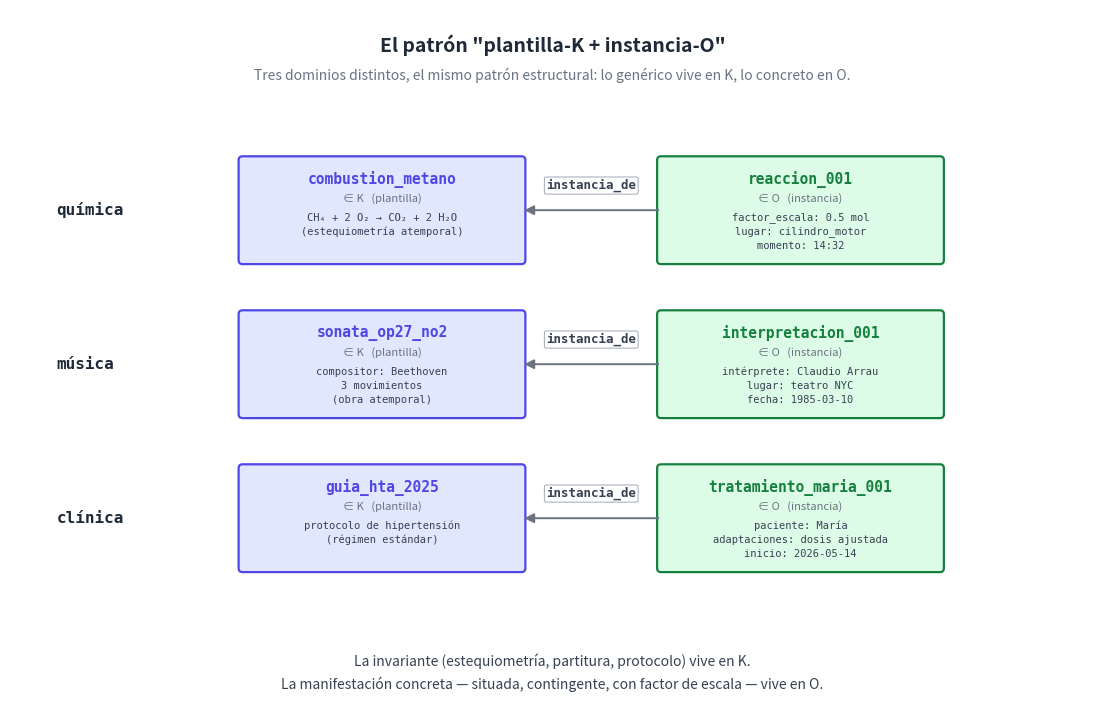

Generate this figure with matplotlib: (Note: this script raises an exception after producing the figure.)
"""Diagrama: el patrón plantilla-K + instancia-O con factor de escala.

Tres dominios distintos (química, música, clínica) usando el mismo patrón:
- una entidad genérica/atemporal vive en K (la plantilla)
- una manifestación concreta vive en O (la instancia)
- la instancia apunta a la plantilla por `instancia_de` + factor de escala

Salida: ../png/34_plantilla_instancia.png
"""

import os
import matplotlib.pyplot as plt
from matplotlib.patches import FancyBboxPatch, FancyArrowPatch

INK = "#1f2937"
K_FILL, K_EDGE = "#e0e7ff", "#4f46e5"
O_FILL, O_EDGE = "#dcfce7", "#15803d"

fig, ax = plt.subplots(figsize=(14, 9), dpi=200)
ax.set_xlim(0, 14)
ax.set_ylim(0, 9)
ax.axis("off")
fig.patch.set_facecolor("#ffffff")

# Título
ax.text(7, 8.55, "El patrón \"plantilla-K + instancia-O\"",
        ha="center", va="center", fontsize=14, fontweight="bold", color=INK)
ax.text(7, 8.15,
        "Tres dominios distintos, el mismo patrón estructural: lo genérico vive en K, lo concreto en O.",
        ha="center", va="center", fontsize=10, style="italic", color="#6b7280")

# 3 filas, 1 plantilla + 1 instancia
domains = [
    {
        "label": "química",
        "y": 6.4,
        "plantilla": "combustion_metano",
        "p_details": "CH₄ + 2 O₂ → CO₂ + 2 H₂O\n(estequiometría atemporal)",
        "instancia": "reaccion_001",
        "i_details": "factor_escala: 0.5 mol\nlugar: cilindro_motor\nmomento: 14:32",
    },
    {
        "label": "música",
        "y": 4.4,
        "plantilla": "sonata_op27_no2",
        "p_details": "compositor: Beethoven\n3 movimientos\n(obra atemporal)",
        "instancia": "interpretacion_001",
        "i_details": "intérprete: Claudio Arrau\nlugar: teatro NYC\nfecha: 1985-03-10",
    },
    {
        "label": "clínica",
        "y": 2.4,
        "plantilla": "guia_hta_2025",
        "p_details": "protocolo de hipertensión\n(régimen estándar)",
        "instancia": "tratamiento_maria_001",
        "i_details": "paciente: María\nadaptaciones: dosis ajustada\ninicio: 2026-05-14",
    },
]

for d in domains:
    y = d["y"]
    # Etiqueta de dominio
    ax.text(0.6, y, d["label"],
            ha="left", va="center", fontsize=11.5, fontweight="bold",
            color=INK, family="monospace")

    # Plantilla K
    pbox = FancyBboxPatch((3.0, y - 0.65), 3.6, 1.3,
                          boxstyle="round,pad=0.05",
                          facecolor=K_FILL, edgecolor=K_EDGE, linewidth=1.6)
    ax.add_patch(pbox)
    ax.text(4.8, y + 0.40, d["plantilla"],
            ha="center", va="center", fontsize=10.5, fontweight="bold",
            color=K_EDGE, family="monospace")
    ax.text(4.8, y + 0.15, "∈ K   (plantilla)",
            ha="center", va="center", fontsize=8,
            style="italic", color="#6b7280")
    for j, line in enumerate(d["p_details"].split("\n")):
        ax.text(4.8, y - 0.10 - j * 0.18, line,
                ha="center", va="center", fontsize=7.5,
                color="#374151", family="monospace")

    # Instancia O
    ibox = FancyBboxPatch((8.4, y - 0.65), 3.6, 1.3,
                          boxstyle="round,pad=0.05",
                          facecolor=O_FILL, edgecolor=O_EDGE, linewidth=1.6)
    ax.add_patch(ibox)
    ax.text(10.2, y + 0.40, d["instancia"],
            ha="center", va="center", fontsize=10.5, fontweight="bold",
            color=O_EDGE, family="monospace")
    ax.text(10.2, y + 0.15, "∈ O   (instancia)",
            ha="center", va="center", fontsize=8,
            style="italic", color="#6b7280")
    for j, line in enumerate(d["i_details"].split("\n")):
        ax.text(10.2, y - 0.10 - j * 0.18, line,
                ha="center", va="center", fontsize=7.5,
                color="#374151", family="monospace")

    # Flecha instancia_de
    arr = FancyArrowPatch((8.4, y), (6.6, y),
                          arrowstyle="-|>", mutation_scale=14,
                          color="#6b7280", linewidth=1.4)
    ax.add_patch(arr)
    ax.text(7.5, y + 0.32, "instancia_de",
            ha="center", va="center", fontsize=9, fontweight="bold",
            color="#374151", family="monospace",
            bbox=dict(boxstyle="round,pad=0.15", facecolor="white",
                      edgecolor="#9ca3af", lw=0.7, alpha=0.95))

# Pie
ax.text(7, 0.55,
        "La invariante (estequiometría, partitura, protocolo) vive en K.",
        ha="center", va="center", fontsize=10, color="#374151")
ax.text(7, 0.25,
        "La manifestación concreta — situada, contingente, con factor de escala — vive en O.",
        ha="center", va="center", fontsize=10, color="#374151")

out = os.path.join(os.path.dirname(__file__), "..", "png",
                   "34_plantilla_instancia.png")
plt.savefig(out, dpi=200, bbox_inches="tight", facecolor="#ffffff")
plt.close(fig)
print(f"  ✓ {out}")
